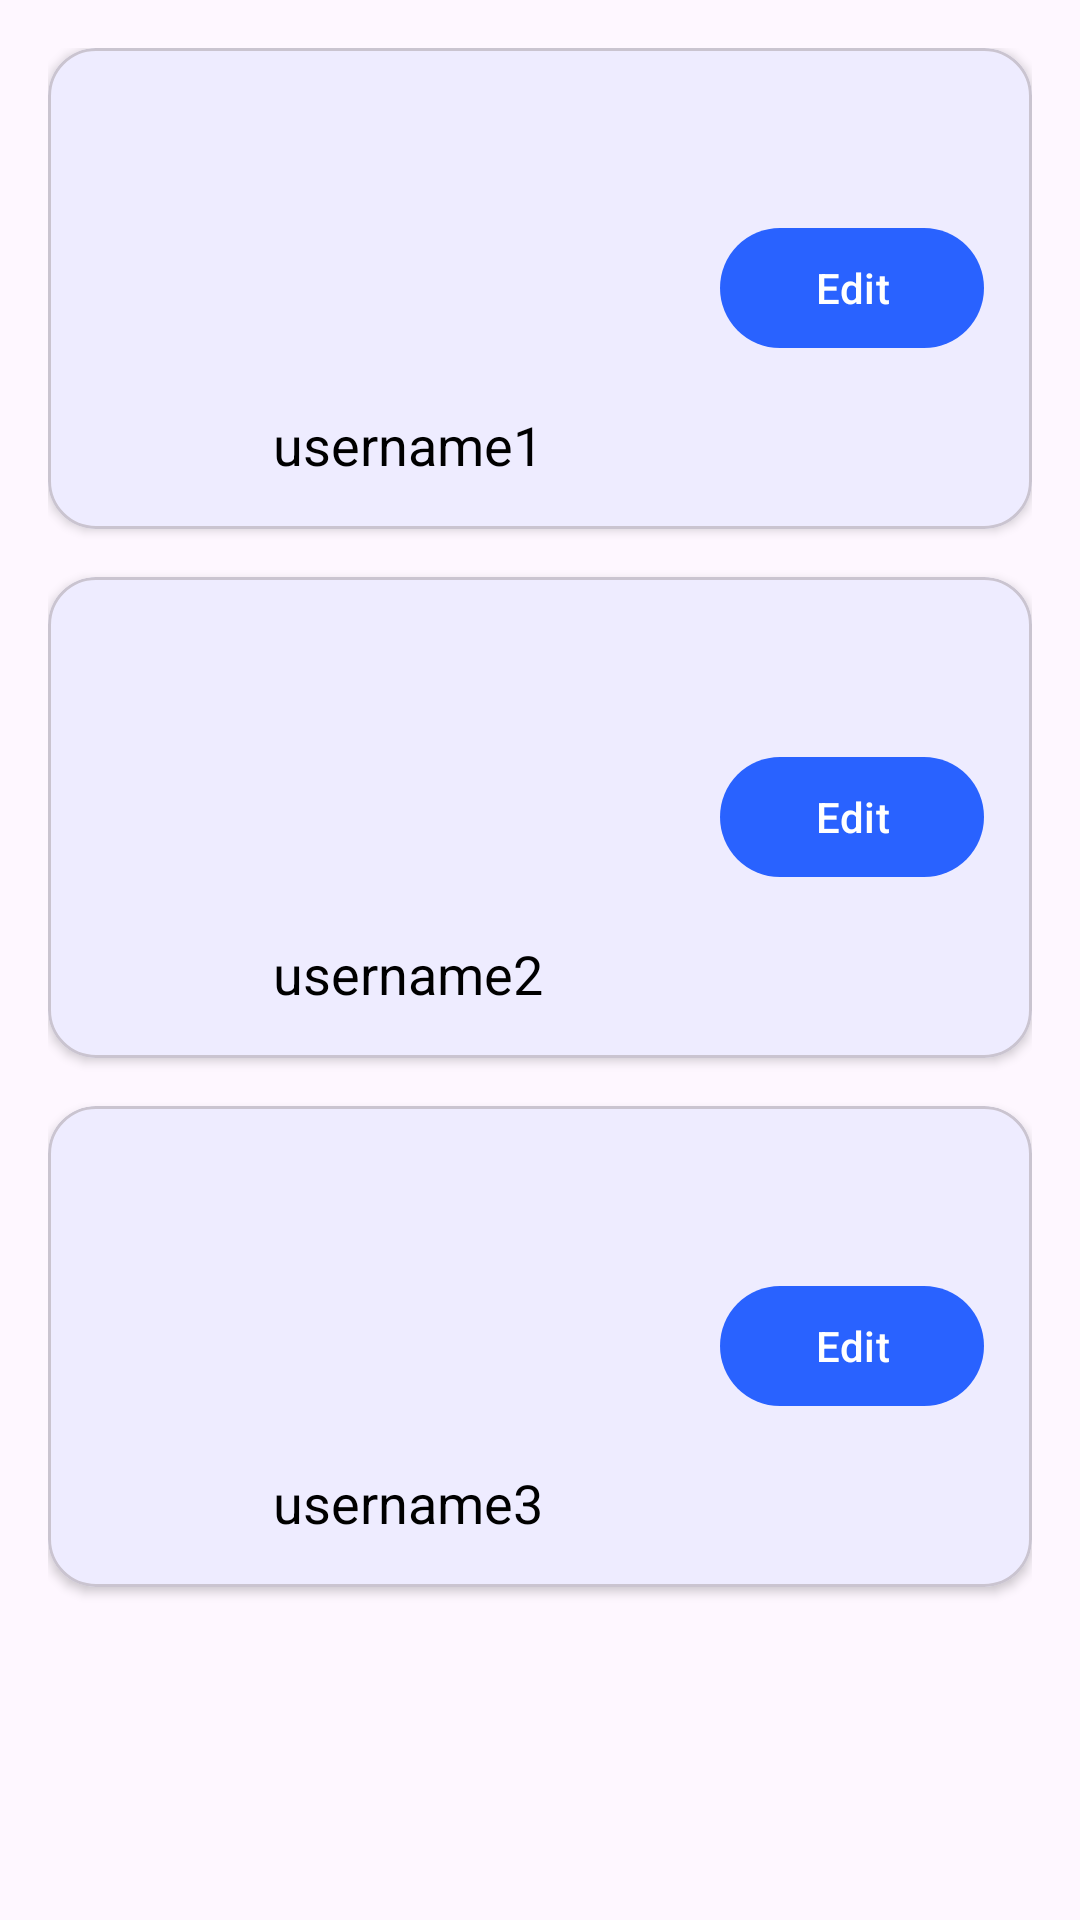

Here is an Android app screen rendered from its layout file. Give the layout XML and the strings, colors and styles it references.
<!-- AndroidManifest.xml: application theme Theme.FocTestApp -->
<!-- res/layout/fragment_profile.xml -->
<?xml version="1.0" encoding="utf-8"?>
<ScrollView xmlns:android="http://schemas.android.com/apk/res/android"
    xmlns:app="http://schemas.android.com/apk/res-auto"
    android:layout_width="match_parent"
    android:layout_height="match_parent"
    android:padding="16dp">

    <LinearLayout
        android:layout_width="match_parent"
        android:layout_height="wrap_content"
        android:orientation="vertical">

        
        <com.google.android.material.card.MaterialCardView
            android:layout_width="match_parent"
            android:layout_height="wrap_content"
            android:layout_marginBottom="16dp"
            app:cardCornerRadius="16dp"
            app:cardElevation="2dp">

            <LinearLayout
                android:layout_width="match_parent"
                android:layout_height="wrap_content"
                android:orientation="horizontal"
                android:gravity="center_vertical"
                android:padding="16dp">

                <LinearLayout
                    android:layout_width="0dp"
                    android:layout_height="wrap_content"
                    android:layout_weight="1"
                    android:orientation="vertical"
                    android:gravity="center_horizontal">

                    <ImageView
                        android:id="@+id/ivAvatar1"
                        android:layout_width="96dp"
                        android:layout_height="96dp"
                        android:src="@android:drawable/sym_def_app_icon"
                        android:scaleType="centerCrop"
                        android:background="@drawable/profile_avatar_circle_bg"
                        android:clickable="true"
                        android:focusable="true"
                        android:foreground="?attr/selectableItemBackgroundBorderless"
                        android:contentDescription="Profile picture 1" />

                    <TextView
                        android:id="@+id/tvUsername1"
                        android:layout_width="wrap_content"
                        android:layout_height="wrap_content"
                        android:layout_marginTop="8dp"
                        android:text="@string/username1"
                        android:textSize="18sp"
                        android:textColor="@android:color/black"/>
                </LinearLayout>

                <com.google.android.material.button.MaterialButton
                    android:id="@+id/btnEdit1"
                    android:layout_width="wrap_content"
                    android:layout_height="wrap_content"
                    android:text="Edit" />
            </LinearLayout>
        </com.google.android.material.card.MaterialCardView>

        
        <com.google.android.material.card.MaterialCardView
            android:layout_width="match_parent"
            android:layout_height="wrap_content"
            android:layout_marginBottom="16dp"
            app:cardCornerRadius="16dp"
            app:cardElevation="2dp">

            <LinearLayout
                android:layout_width="match_parent"
                android:layout_height="wrap_content"
                android:orientation="horizontal"
                android:gravity="center_vertical"
                android:padding="16dp">

                <LinearLayout
                    android:layout_width="0dp"
                    android:layout_height="wrap_content"
                    android:layout_weight="1"
                    android:orientation="vertical"
                    android:gravity="center_horizontal">

                    <ImageView
                        android:id="@+id/ivAvatar2"
                        android:layout_width="96dp"
                        android:layout_height="96dp"
                        android:src="@android:drawable/sym_def_app_icon"
                        android:scaleType="centerCrop"
                        android:background="@drawable/profile_avatar_circle_bg"
                        android:clickable="true"
                        android:focusable="true"
                        android:foreground="?attr/selectableItemBackgroundBorderless"
                        android:contentDescription="Profile picture 2" />

                    <TextView
                        android:id="@+id/tvUsername2"
                        android:layout_width="wrap_content"
                        android:layout_height="wrap_content"
                        android:layout_marginTop="8dp"
                        android:text="@string/username2"
                        android:textSize="18sp"
                        android:textColor="@android:color/black"/>
                </LinearLayout>

                <com.google.android.material.button.MaterialButton
                    android:id="@+id/btnEdit2"
                    android:layout_width="wrap_content"
                    android:layout_height="wrap_content"
                    android:text="Edit" />
            </LinearLayout>
        </com.google.android.material.card.MaterialCardView>

        
        <com.google.android.material.card.MaterialCardView
            android:layout_width="match_parent"
            android:layout_height="wrap_content"
            android:layout_marginBottom="16dp"
            app:cardCornerRadius="16dp"
            app:cardElevation="2dp">

            <LinearLayout
                android:layout_width="match_parent"
                android:layout_height="wrap_content"
                android:orientation="horizontal"
                android:gravity="center_vertical"
                android:padding="16dp">

                <LinearLayout
                    android:layout_width="0dp"
                    android:layout_height="wrap_content"
                    android:layout_weight="1"
                    android:orientation="vertical"
                    android:gravity="center_horizontal">

                    <ImageView
                        android:id="@+id/ivAvatar3"
                        android:layout_width="96dp"
                        android:layout_height="96dp"
                        android:src="@android:drawable/sym_def_app_icon"
                        android:scaleType="centerCrop"
                        android:background="@drawable/profile_avatar_circle_bg"
                        android:clickable="true"
                        android:focusable="true"
                        android:foreground="?attr/selectableItemBackgroundBorderless"
                        android:contentDescription="Profile picture 3" />

                    <TextView
                        android:id="@+id/tvUsername3"
                        android:layout_width="wrap_content"
                        android:layout_height="wrap_content"
                        android:layout_marginTop="8dp"
                        android:text="@string/username3"
                        android:textSize="18sp"
                        android:textColor="@android:color/black"/>
                </LinearLayout>

                <com.google.android.material.button.MaterialButton
                    android:id="@+id/btnEdit3"
                    android:layout_width="wrap_content"
                    android:layout_height="wrap_content"
                    android:text="Edit" />
            </LinearLayout>
        </com.google.android.material.card.MaterialCardView>

    </LinearLayout>
</ScrollView>
<!-- resources referenced by this layout -->
<resources>
  <string name="username1">username1</string>
  <string name="username2">username2</string>
  <string name="username3">username3</string>
  <style name="Theme.FocTestApp" parent="Theme.Material3.Light.NoActionBar">
          
          <item name="colorPrimary">#2962FF</item>
          <item name="colorPrimaryContainer">#DDE3FF</item>
          <item name="colorOnPrimary">#FFFFFF</item>
      </style>
</resources>
